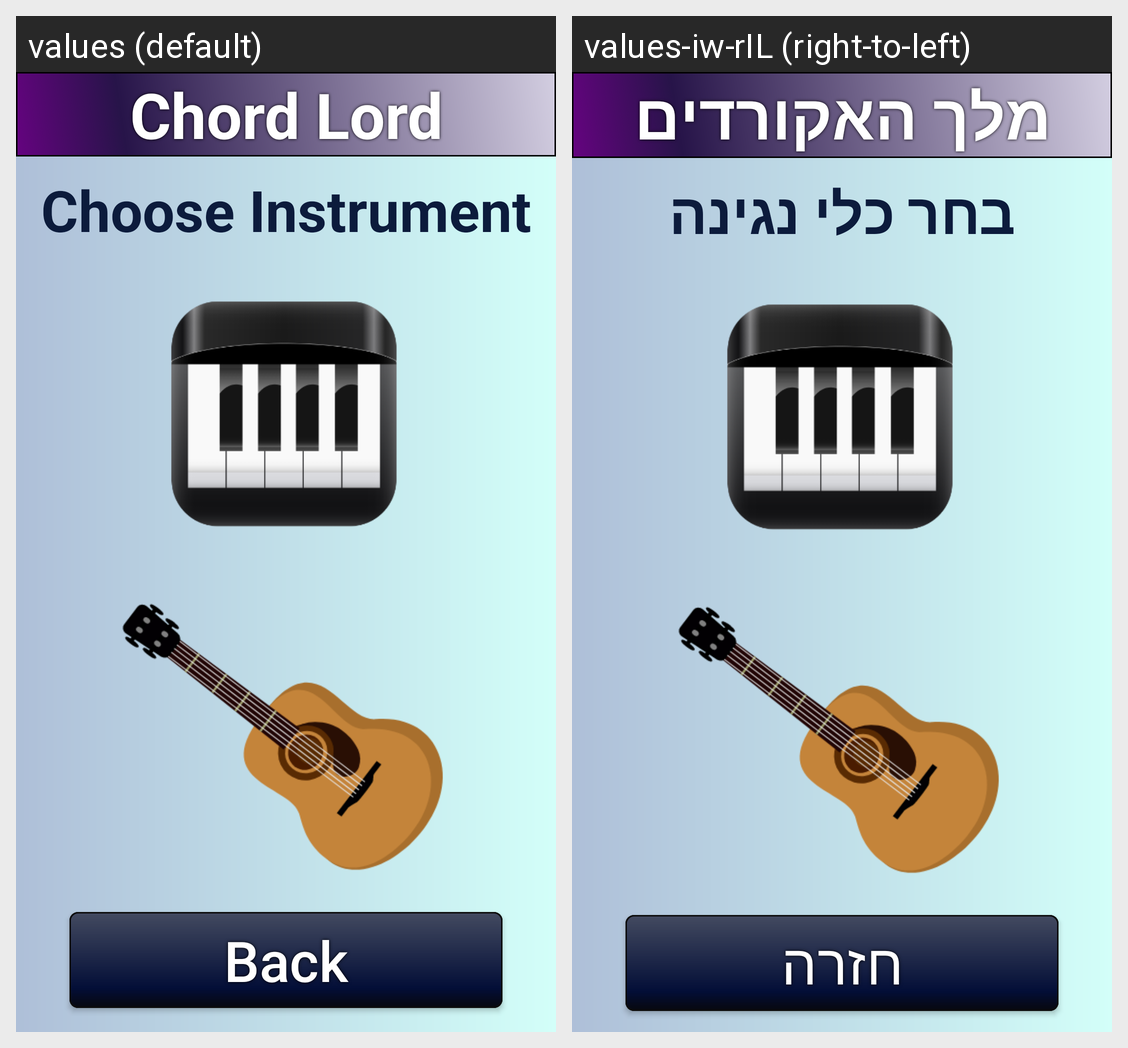

Translations of the strings shown on this Android screen, per locale in the grid:
Android screen res/layout/activity_8_learn_instrument.xml rendered under 2 locales, left to right: values (default), values-iw-rIL (right-to-left). Device: Nexus 5 (rendered at 1080×1920; each locale shown at half size, 540×960, under a caption strip naming it); theme Theme.ChordLord.
Strings drawn on this screen, with the default value and each locale's value (text and hints the layout hard-codes, and strings that could not be matched under every locale, appear in the picture but are not listed):

s1t1
  values: Chord Lord
  values-iw-rIL: מלך האקורדים

s8t1
  values: Choose Instrument
  values-iw-rIL: בחר כלי נגינה

s2t4
  values: Back
  values-iw-rIL: חזרה
